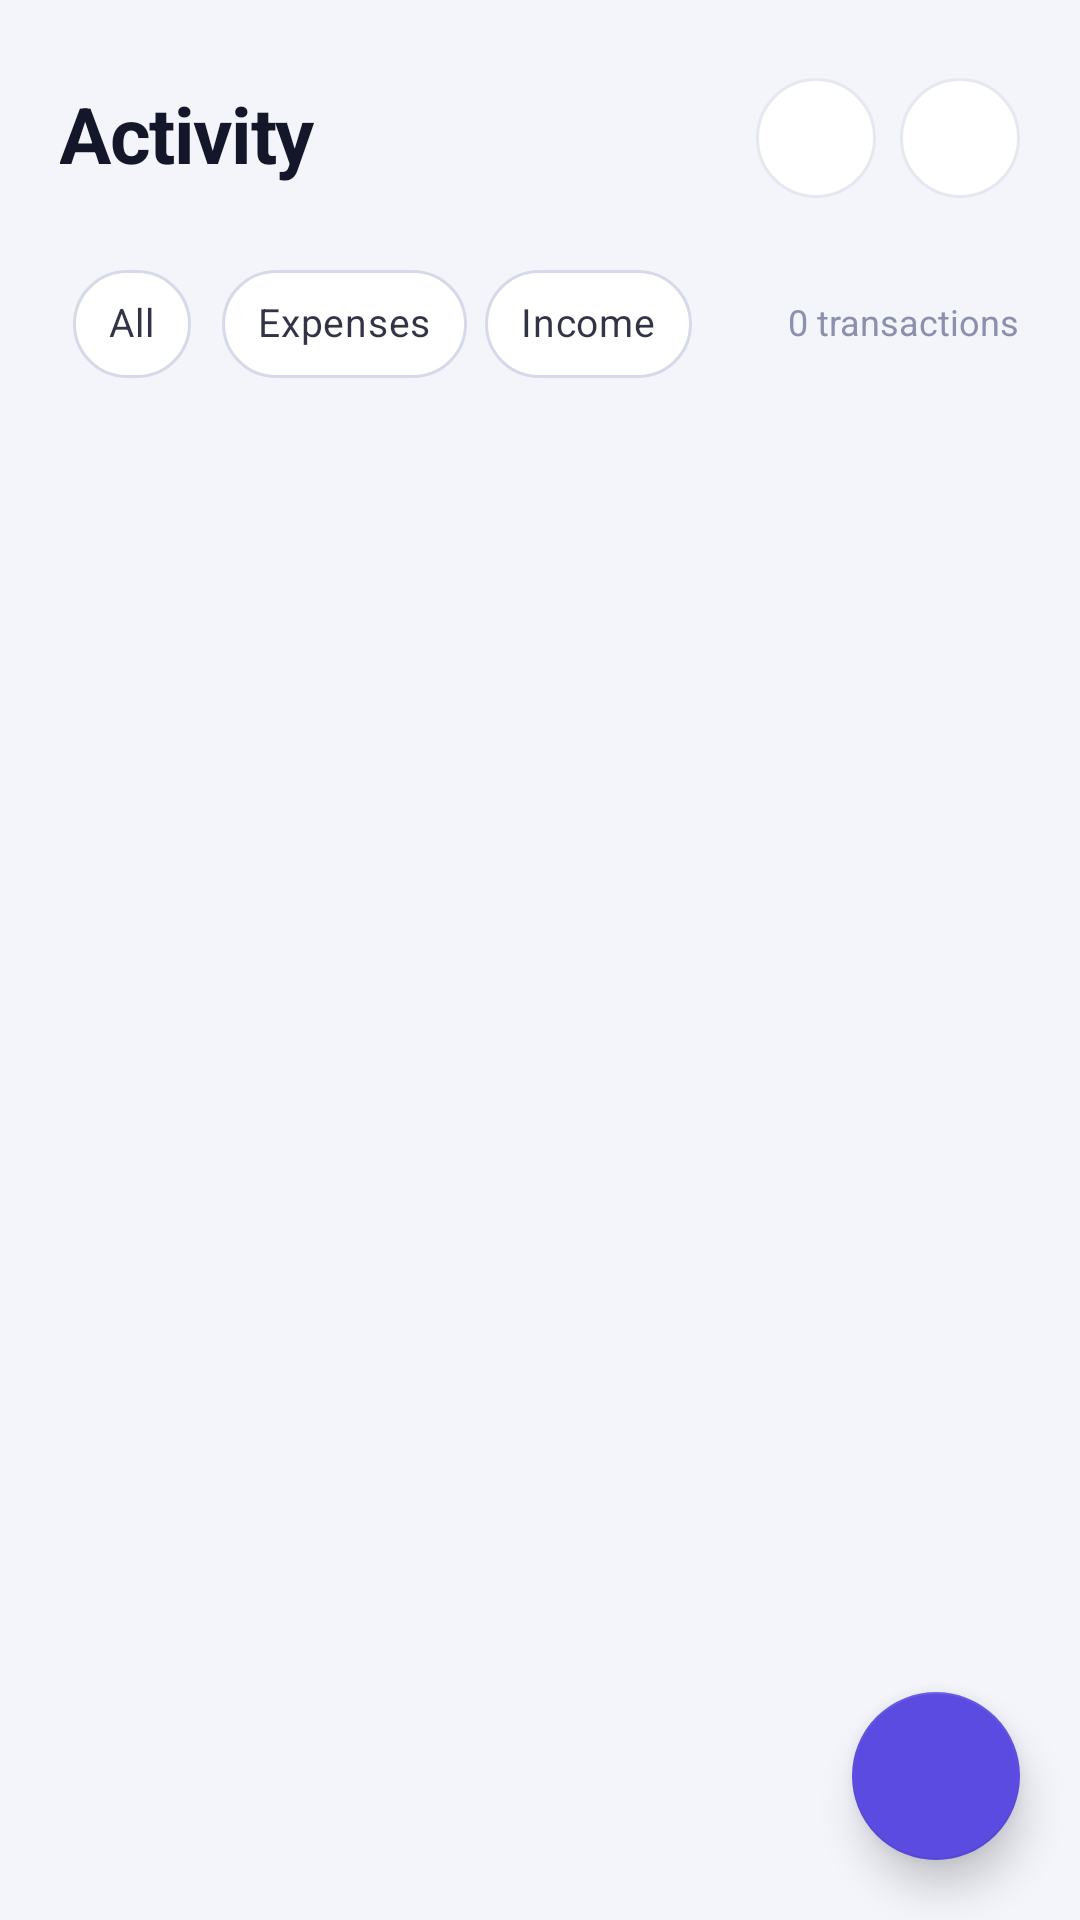

Write the Android layout XML for this screen, with the resource values it uses.
<!-- AndroidManifest.xml: application theme Theme.FinanceTracker -->
<!-- res/layout/fragment_transactions.xml -->
<?xml version="1.0" encoding="utf-8"?>
<androidx.coordinatorlayout.widget.CoordinatorLayout xmlns:android="http://schemas.android.com/apk/res/android"
    xmlns:app="http://schemas.android.com/apk/res-auto"
    android:layout_width="match_parent"
    android:layout_height="match_parent"
    android:background="@color/bg">

    <LinearLayout android:layout_width="match_parent" android:layout_height="match_parent" android:orientation="vertical">

        <LinearLayout android:layout_width="match_parent" android:layout_height="wrap_content"
            android:orientation="vertical" android:paddingHorizontal="@dimen/screen_padding" android:paddingTop="24dp">

            <FrameLayout android:layout_width="match_parent" android:layout_height="44dp" android:layout_marginBottom="16dp">
                <LinearLayout android:id="@+id/header_row" android:layout_width="match_parent" android:layout_height="match_parent"
                    android:orientation="horizontal" android:gravity="center_vertical">
                    <TextView style="@style/Text.ScreenTitle" android:layout_width="0dp" android:layout_height="wrap_content"
                        android:layout_weight="1" android:text="@string/activity"/>
                    <ImageButton android:id="@+id/btn_search" style="@style/IconButton" android:src="@drawable/ic_search"
                        android:contentDescription="@string/search_hint" android:layout_marginEnd="8dp"/>
                    <ImageButton android:id="@+id/btn_more" style="@style/IconButton" android:src="@drawable/ic_more"
                        android:contentDescription="More"/>
                </LinearLayout>
                <LinearLayout android:id="@+id/search_bar" android:layout_width="match_parent" android:layout_height="match_parent"
                    android:orientation="horizontal" android:gravity="center_vertical" android:background="@drawable/input_bg"
                    android:paddingStart="14dp" android:paddingEnd="4dp" android:visibility="gone">
                    <ImageView android:layout_width="18dp" android:layout_height="18dp" android:src="@drawable/ic_search"
                        android:alpha="0.5" android:contentDescription="@null" android:layout_marginEnd="8dp"/>
                    <EditText android:id="@+id/et_search" android:layout_width="0dp" android:layout_height="match_parent"
                        android:layout_weight="1" android:background="@null" android:hint="@string/search_hint"
                        android:textColor="@color/text_primary" android:textColorHint="@color/text_muted" android:textSize="15sp"
                        android:inputType="text" android:imeOptions="actionSearch" android:maxLines="1"/>
                    <ImageButton android:id="@+id/btn_close_search" android:layout_width="36dp" android:layout_height="36dp"
                        android:src="@drawable/ic_close" android:background="?attr/selectableItemBackgroundBorderless"
                        app:tint="@color/text_secondary" android:contentDescription="@string/cancel"/>
                </LinearLayout>
            </FrameLayout>

            <LinearLayout android:layout_width="match_parent" android:layout_height="wrap_content" android:orientation="horizontal" android:gravity="center_vertical">
                <com.google.android.material.chip.ChipGroup android:layout_width="0dp" android:layout_height="wrap_content"
                    android:layout_weight="1" app:singleSelection="true" app:selectionRequired="true" app:chipSpacingHorizontal="6dp">
                    <com.google.android.material.chip.Chip android:id="@+id/chip_all" style="@style/FilterChip"
                        android:layout_width="wrap_content" android:layout_height="wrap_content" android:text="@string/all"/>
                    <com.google.android.material.chip.Chip android:id="@+id/chip_expense" style="@style/FilterChip"
                        android:layout_width="wrap_content" android:layout_height="wrap_content" android:text="@string/expenses"/>
                    <com.google.android.material.chip.Chip android:id="@+id/chip_income" style="@style/FilterChip"
                        android:layout_width="wrap_content" android:layout_height="wrap_content" android:text="@string/income"/>
                </com.google.android.material.chip.ChipGroup>
                <TextView android:id="@+id/tv_count" style="@style/Text.Muted"
                    android:layout_width="wrap_content" android:layout_height="wrap_content" android:text="0 transactions"/>
            </LinearLayout>
        </LinearLayout>

        <FrameLayout android:layout_width="match_parent" android:layout_height="0dp" android:layout_weight="1">
            <androidx.recyclerview.widget.RecyclerView android:id="@+id/rv_transactions"
                android:layout_width="match_parent" android:layout_height="match_parent"
                android:paddingHorizontal="@dimen/screen_padding" android:paddingBottom="96dp" android:clipToPadding="false" android:layoutAnimation="@anim/layout_rise"/>
            <LinearLayout android:id="@+id/empty_state" android:layout_width="match_parent" android:layout_height="match_parent"
                android:orientation="vertical" android:gravity="center" android:visibility="gone">
                <TextView android:layout_width="wrap_content" android:layout_height="wrap_content" android:text="📋" android:textSize="44sp" android:layout_marginBottom="10dp"/>
                <TextView android:id="@+id/tv_empty_title" style="@style/Text.Body" android:layout_width="wrap_content" android:layout_height="wrap_content"
                    android:text="@string/no_transactions" android:textColor="@color/text_secondary"/>
                <TextView android:id="@+id/tv_empty_sub" style="@style/Text.Muted" android:layout_width="wrap_content" android:layout_height="wrap_content"
                    android:text="@string/tap_plus_to_add" android:layout_marginTop="4dp"/>
            </LinearLayout>
        </FrameLayout>
    </LinearLayout>

    <com.google.android.material.floatingactionbutton.FloatingActionButton android:id="@+id/fab_add"
        android:layout_width="wrap_content" android:layout_height="wrap_content"
        android:layout_gravity="bottom|end" android:layout_margin="20dp"
        android:src="@drawable/ic_add" app:backgroundTint="@color/accent" app:tint="@color/on_accent"
        app:elevation="8dp" android:contentDescription="@string/add_transaction"/>
</androidx.coordinatorlayout.widget.CoordinatorLayout>
<!-- resources referenced by this layout -->
<resources>
  <color name="accent">#5B4BE0</color>
  <color name="bg">#F4F5FB</color>
  <color name="on_accent">#FFFFFF</color>
  <color name="text_muted">#8B90AD</color>
  <color name="text_primary">#14162A</color>
  <color name="text_secondary">#5C6180</color>
  <dimen name="screen_padding">20dp</dimen>
  <!-- drawable input_bg (drawable) -->
  <?xml version="1.0" encoding="utf-8"?>
  <shape xmlns:android="http://schemas.android.com/apk/res/android" android:shape="rectangle">
      <corners android:radius="14dp"/>
      <solid android:color="@color/bg_elevated"/>
      <stroke android:width="1dp" android:color="@color/border_light"/>
  </shape>
  <string name="activity">Activity</string>
  <string name="add_transaction">Add transaction</string>
  <string name="all">All</string>
  <string name="cancel">Cancel</string>
  <string name="expenses">Expenses</string>
  <string name="income">Income</string>
  <string name="no_transactions">No transactions</string>
  <string name="search_hint">Search notes or categories</string>
  <string name="tap_plus_to_add">Tap + to add your first one</string>
  <style name="IconButton">
          <item name="android:layout_width">40dp</item>
          <item name="android:layout_height">40dp</item>
          <item name="android:background">@drawable/icon_button_bg</item>
          <item name="android:scaleType">center</item>
          <item name="tint">@color/text_primary</item>
      </style>
  <style name="Text.Body">
          <item name="android:textSize">14sp</item>
      </style>
  <style name="Text.Muted">
          <item name="android:textSize">12sp</item>
          <item name="android:textColor">@color/text_muted</item>
      </style>
  <style name="Text.ScreenTitle">
          <item name="android:textSize">26sp</item>
          <item name="android:textStyle">bold</item>
          <item name="android:letterSpacing">-0.02</item>
      </style>
  <color name="bg_elevated">#EEF0F9</color>
  <color name="border_light">#D6D9E8</color>
  <color name="accent_dark">#3F32B8</color>
  <color name="income">#0F9F6E</color>
  <color name="black">#000000</color>
  <color name="bg_card">#FFFFFF</color>
  <color name="expense">#E0405A</color>
  <style name="FinanceBottomSheet" parent="Theme.MaterialComponents.DayNight.BottomSheetDialog">
          <item name="bottomSheetStyle">@style/FinanceBottomSheetStyle</item>
          <item name="android:navigationBarColor">@color/bg_card</item>
      </style>
  <style name="FinanceSnackbar" parent="Widget.MaterialComponents.Snackbar">
          <item name="backgroundTint">@color/bg_elevated</item>
      </style>
  <style name="FinanceSnackbarText" parent="Widget.MaterialComponents.Snackbar.TextView">
          <item name="android:textColor">@color/text_primary</item>
      </style>
  <style name="FinanceSnackbarButton" parent="Widget.MaterialComponents.Button.TextButton.Snackbar">
          <item name="android:textColor">@color/accent</item>
      </style>
  <color name="bg_hover">#E2E5F4</color>
  <color name="border">#E6E8F1</color>
  <!-- drawable dialog_bg (drawable) -->
  <?xml version="1.0" encoding="utf-8"?>
  <shape xmlns:android="http://schemas.android.com/apk/res/android" android:shape="rectangle">
      <corners android:radius="22dp"/>
      <solid android:color="@color/bg_card"/>
      <stroke android:width="1dp" android:color="@color/border_light"/>
  </shape>
  <style name="FinanceDialogButton" parent="Widget.AppCompat.Button.ButtonBar.AlertDialog">
          <item name="android:textColor">@color/accent</item>
      </style>
  <style name="FinanceBottomSheetStyle" parent="Widget.MaterialComponents.BottomSheet.Modal">
          <item name="backgroundTint">@color/bg_card</item>
          <item name="shapeAppearanceOverlay">@style/FinanceBottomSheetShape</item>
      </style>
  <style name="FinanceBottomSheetShape" parent="">
          <item name="cornerFamily">rounded</item>
          <item name="cornerSizeTopLeft">24dp</item>
          <item name="cornerSizeTopRight">24dp</item>
      </style>
</resources>
